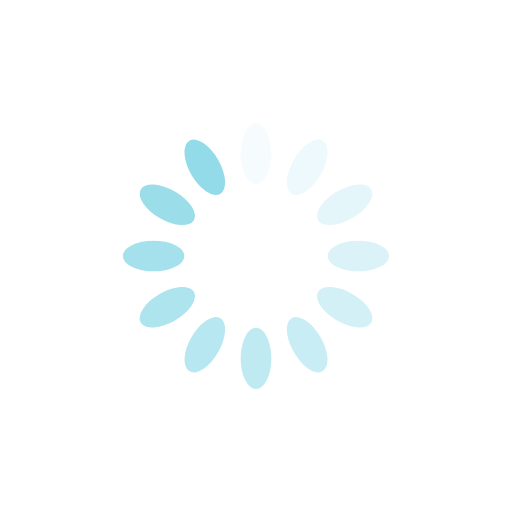
t = 0.00 s
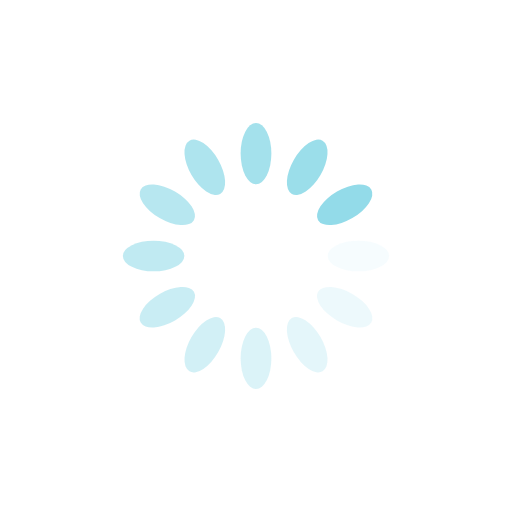
t = 0.25 s
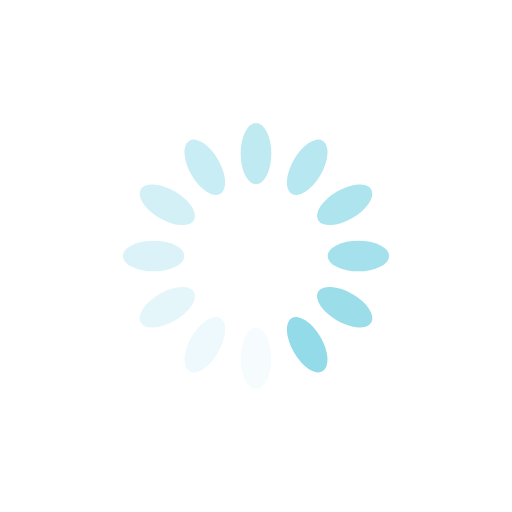
t = 0.50 s
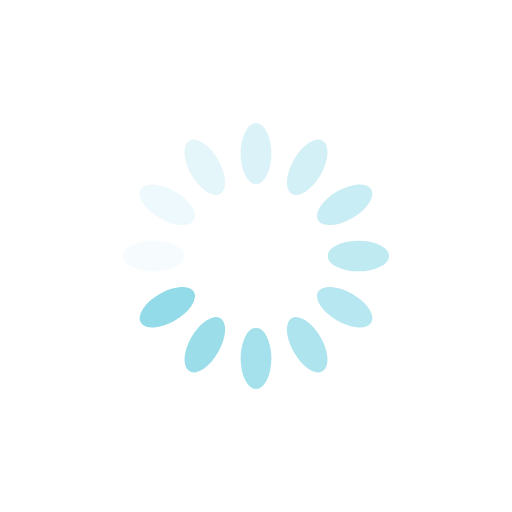
t = 0.75 s

The animated SVG that drew these frames (rendered in a browser with its animation timeline set to each time). Animation: 12 SMIL elements (animate=12); one cycle of 1.00 s, repeats indefinitely.

<?xml version="1.0" encoding="iso-8859-1"?>
<!DOCTYPE svg PUBLIC "-//W3C//DTD SVG 1.1//EN" "http://www.w3.org/Graphics/SVG/1.1/DTD/svg11.dtd">
<svg fill="#000000" version="1.1" id="Capa_1" xmlns="http://www.w3.org/2000/svg" xmlns:xlink="http://www.w3.org/1999/xlink" width="40px" height="40px" viewBox="0 0 100 100" xml:space="preserve">
  <g transform="rotate(0 50 50)">
    <rect fill="#93dbe9" height="12" rx="3" ry="6" width="6" x="47" y="24">
      <animate attributeName="opacity" begin="-0.9166666666666666s" dur="1s" keyTimes="0;1" repeatCount="indefinite" values="1;0"></animate>
    </rect>
  </g>
  <g transform="rotate(30 50 50)">
    <rect fill="#93dbe9" height="12" rx="3" ry="6" width="6" x="47" y="24">
      <animate attributeName="opacity" begin="-0.8333333333333334s" dur="1s" keyTimes="0;1" repeatCount="indefinite" values="1;0"></animate>
    </rect>
  </g>
  <g transform="rotate(60 50 50)">
    <rect fill="#93dbe9" height="12" rx="3" ry="6" width="6" x="47" y="24">
      <animate attributeName="opacity" begin="-0.75s" dur="1s" keyTimes="0;1" repeatCount="indefinite" values="1;0"></animate>
    </rect>
  </g>
  <g transform="rotate(90 50 50)">
    <rect fill="#93dbe9" height="12" rx="3" ry="6" width="6" x="47" y="24">
      <animate attributeName="opacity" begin="-0.6666666666666666s" dur="1s" keyTimes="0;1" repeatCount="indefinite" values="1;0"></animate>
    </rect>
  </g>
  <g transform="rotate(120 50 50)">
    <rect fill="#93dbe9" height="12" rx="3" ry="6" width="6" x="47" y="24">
      <animate attributeName="opacity" begin="-0.5833333333333334s" dur="1s" keyTimes="0;1" repeatCount="indefinite" values="1;0"></animate>
    </rect>
  </g>
  <g transform="rotate(150 50 50)">
    <rect fill="#93dbe9" height="12" rx="3" ry="6" width="6" x="47" y="24">
      <animate attributeName="opacity" begin="-0.5s" dur="1s" keyTimes="0;1" repeatCount="indefinite" values="1;0"></animate>
    </rect>
  </g>
  <g transform="rotate(180 50 50)">
    <rect fill="#93dbe9" height="12" rx="3" ry="6" width="6" x="47" y="24">
      <animate attributeName="opacity" begin="-0.4166666666666667s" dur="1s" keyTimes="0;1" repeatCount="indefinite" values="1;0"></animate>
    </rect>
  </g>
  <g transform="rotate(210 50 50)">
    <rect fill="#93dbe9" height="12" rx="3" ry="6" width="6" x="47" y="24">
      <animate attributeName="opacity" begin="-0.3333333333333333s" dur="1s" keyTimes="0;1" repeatCount="indefinite" values="1;0"></animate>
    </rect>
  </g>
  <g transform="rotate(240 50 50)">
    <rect fill="#93dbe9" height="12" rx="3" ry="6" width="6" x="47" y="24">
      <animate attributeName="opacity" begin="-0.25s" dur="1s" keyTimes="0;1" repeatCount="indefinite" values="1;0"></animate>
    </rect>
  </g>
  <g transform="rotate(270 50 50)">
    <rect fill="#93dbe9" height="12" rx="3" ry="6" width="6" x="47" y="24">
      <animate attributeName="opacity" begin="-0.16666666666666666s" dur="1s" keyTimes="0;1" repeatCount="indefinite" values="1;0"></animate>
    </rect>
  </g>
  <g transform="rotate(300 50 50)">
    <rect fill="#93dbe9" height="12" rx="3" ry="6" width="6" x="47" y="24">
      <animate attributeName="opacity" begin="-0.08333333333333333s" dur="1s" keyTimes="0;1" repeatCount="indefinite" values="1;0"></animate>
    </rect>
  </g>
  <g transform="rotate(330 50 50)">
    <rect fill="#93dbe9" height="12" rx="3" ry="6" width="6" x="47" y="24">
      <animate attributeName="opacity" begin="0s" dur="1s" keyTimes="0;1" repeatCount="indefinite" values="1;0"></animate>
    </rect>
  </g>
</svg>
